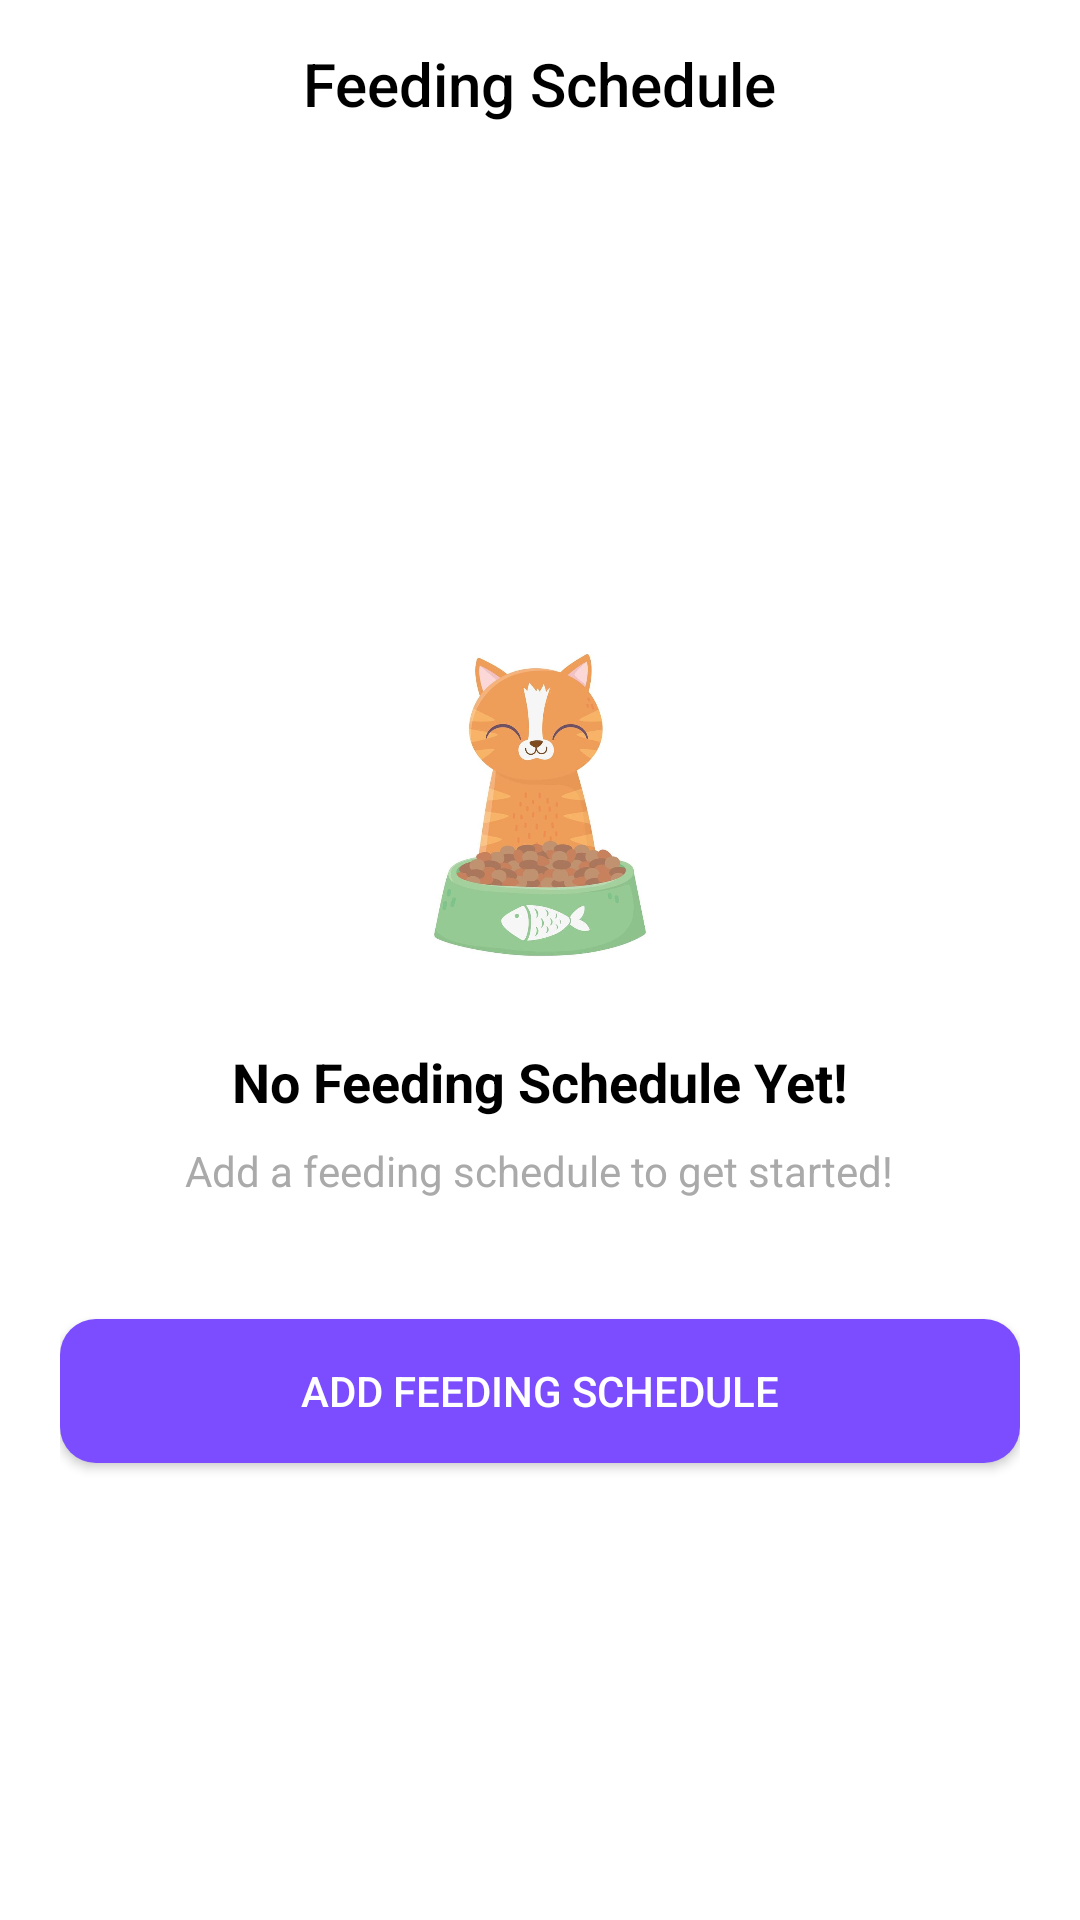

Layout XML and referenced resources for this Android screen:
<!-- AndroidManifest.xml: application theme Theme.Myapp -->
<!-- res/layout/nofeedingyet.xml -->
<?xml version="1.0" encoding="utf-8"?>
<LinearLayout
    xmlns:android="http://schemas.android.com/apk/res/android"
    xmlns:app="http://schemas.android.com/apk/res-auto"
    android:id="@+id/main"
    android:layout_width="match_parent"
    android:layout_height="match_parent"
    android:orientation="vertical"
    android:background="@android:color/white">

    
    <com.google.android.material.appbar.MaterialToolbar
        android:id="@+id/topAppBar"
        android:layout_width="match_parent"
        android:layout_height="wrap_content"
        android:background="@android:color/white"

        app:navigationIcon="@drawable/ic_arrow_back"
        app:title="Feeding Schedule"
        app:titleCentered="true"
        app:titleTextColor="@android:color/black" />

    
    <LinearLayout
        android:layout_width="match_parent"
        android:layout_height="match_parent"
        android:orientation="vertical"
        android:gravity="center"
        android:padding="20dp">

        
        <ImageView
            android:id="@+id/feedingImage"
            android:layout_width="120dp"
            android:layout_height="120dp"
            android:layout_marginBottom="20dp"
            android:contentDescription="feeding_image"
            android:src="@drawable/feeding" />

        
        <TextView
            android:id="@+id/noScheduleTitle"
            android:layout_width="wrap_content"
            android:layout_height="wrap_content"
            android:layout_marginBottom="8dp"
            android:text="No Feeding Schedule Yet!"
            android:textColor="@android:color/black"
            android:textSize="18sp"
            android:textStyle="bold" />

        
        <TextView
            android:id="@+id/noScheduleSubtitle"
            android:layout_width="wrap_content"
            android:layout_height="wrap_content"
            android:layout_marginBottom="30dp"
            android:text="Add a feeding schedule to get started!"
            android:textColor="@android:color/darker_gray"
            android:textSize="14sp" />

        
        <Button
            android:id="@+id/addScheduleBtn"
            android:layout_width="match_parent"
            android:layout_height="wrap_content"
            android:layout_marginTop="10dp"
            android:background="@drawable/button_bg"
            android:text="Add Feeding Schedule"
            android:textColor="@android:color/white" />

    </LinearLayout>
</LinearLayout>
<!-- resources referenced by this layout -->
<resources>
  <!-- drawable button_bg (drawable) -->
  <?xml version="1.0" encoding="utf-8"?>
  <shape xmlns:android="http://schemas.android.com/apk/res/android">
      
      <solid android:color="#7B4DFF" /> 
  
      
      
  
      
      <corners android:radius="12dp" />
  
      
      
  </shape>
  <!-- drawable feeding: jpg bitmap (drawable, 26621 bytes) -->
  <style name="Theme.Myapp" parent="Theme.AppCompat.Light.NoActionBar">
      </style>
</resources>
